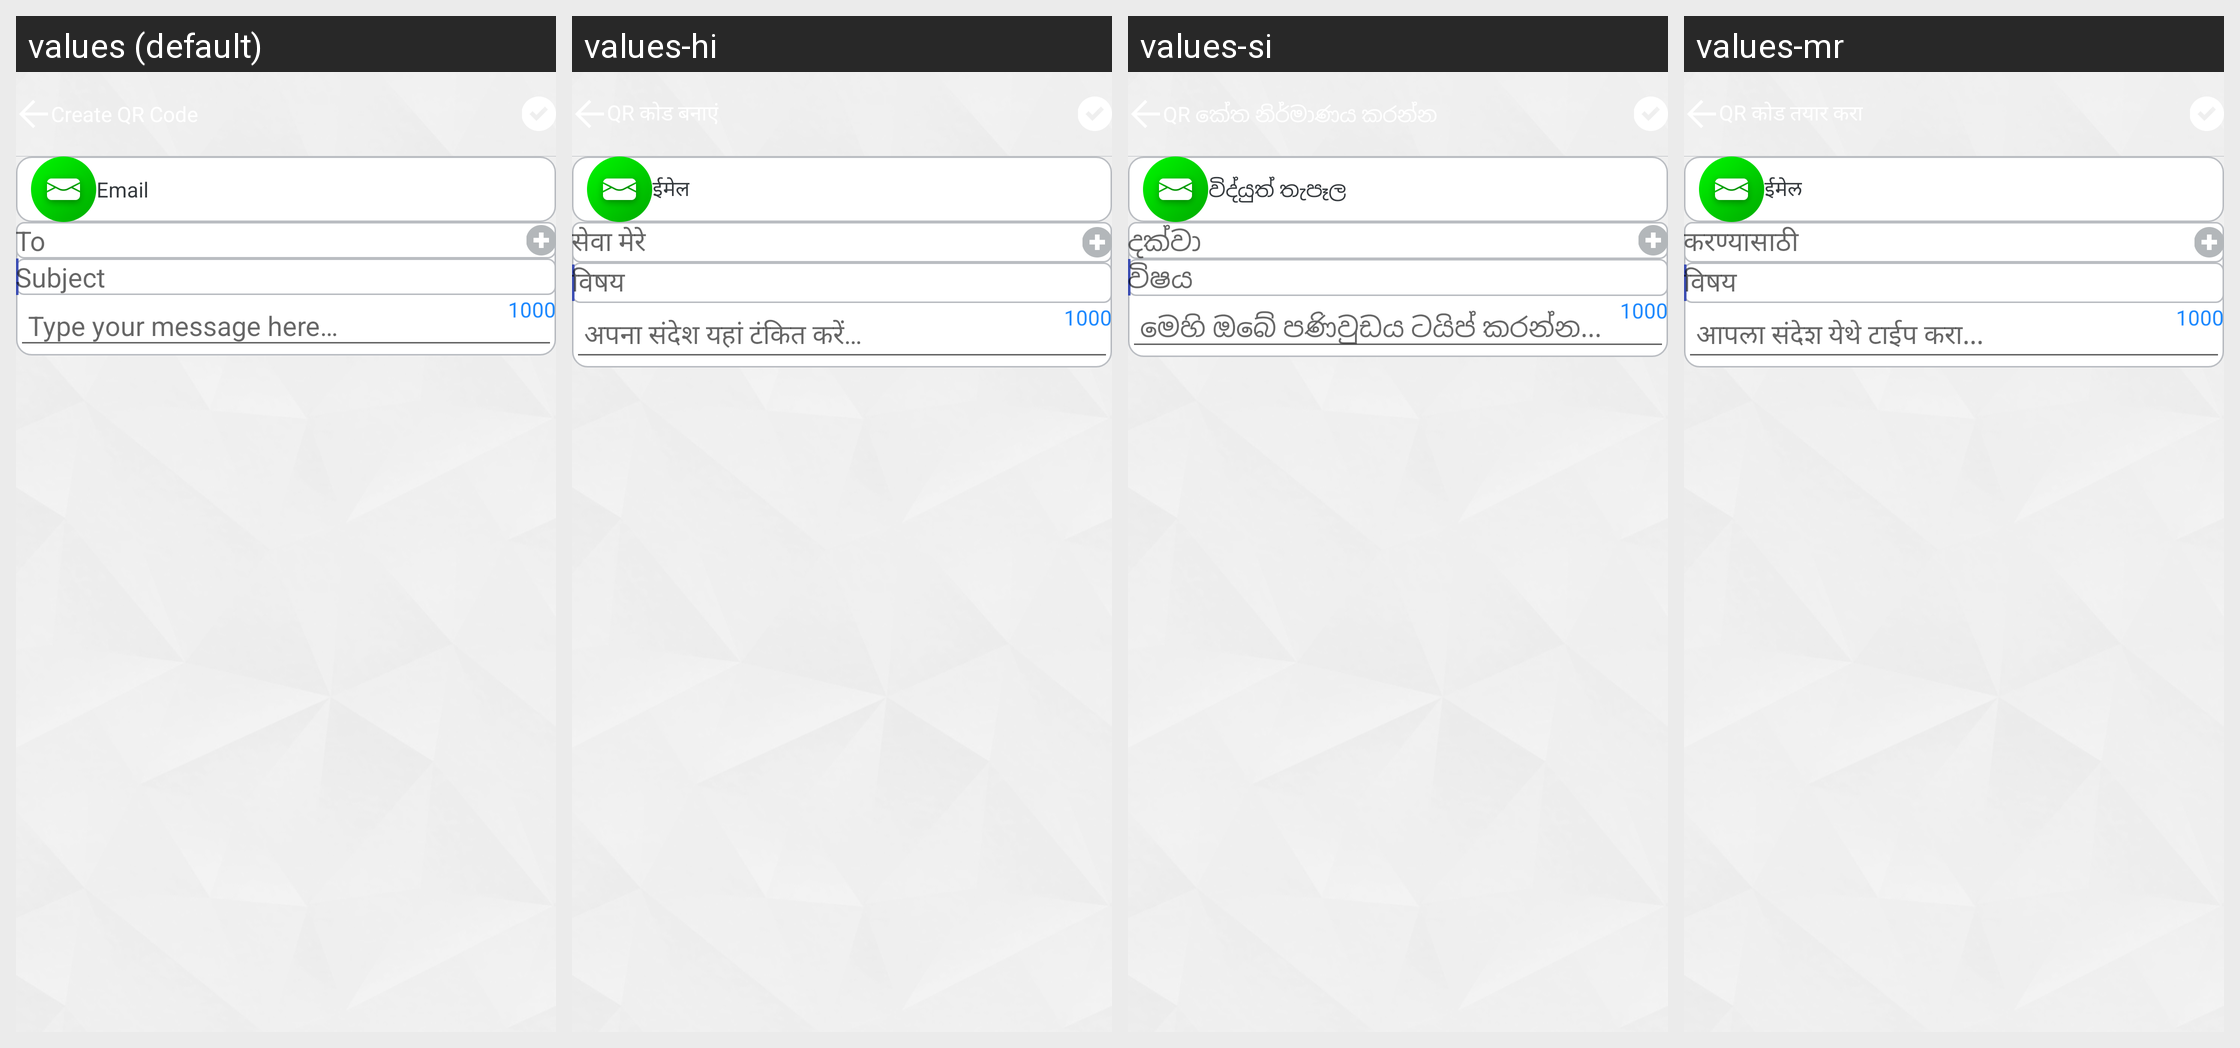

The same Android screen rendered under several of its app's locales, left to right. List the strings drawn on it with the default value and each locale's translation.
Android screen res/layout/subview_create_email.xml rendered under 4 locales, left to right: values (default), values-hi, values-si, values-mr. Device: Nexus 5 (rendered at 1080×1920; each locale shown at half size, 540×960, under a caption strip naming it); theme Theme.AppCompat.Light.NoActionBar.FullScreen.
Other locales in the repository, not shown: values-af, values-am, values-ar, values-az, values-be, values-bg, values-bn, values-bs, values-ca, values-cs, values-da, values-de, values-el, values-en, values-en-rGB, values-es, values-es-rUS, values-et, values-eu, values-fa, values-fi, values-fr, values-fr-rCA, values-gl, values-gu, values-hr, values-hu, values-hy, values-id, values-in, values-is, values-it, values-iw, values-ja, values-ka, values-kk, values-km, values-kn, values-ko, values-ky, values-lo, values-lt, values-lv, values-mk, values-ml, values-mn, values-ms, values-my, values-nb, values-ne, values-nl, values-pa, values-pl, values-pt, values-pt-rBR, values-pt-rPT, values-ro, values-ru, values-sk, values-sl, values-sq, values-sr, values-sv, values-sw, values-ta, values-te, values-th, values-tl, values-tr, values-uk, values-ur, values-uz, values-vi, values-zh-rCN, values-zh-rHK, values-zh-rTW, values-zu.
Strings drawn on this screen, with the default value and each locale's value (text and hints the layout hard-codes, and strings that could not be matched under every locale, appear in the picture but are not listed):

lbl_email
  values: Email
  values-hi: ईमेल
  values-si: විද්යුත් තැපෑල
  values-mr: ईमेल

lbl_to
  values: To
  values-hi: सेवा मेरे
  values-si: දක්වා
  values-mr: करण्यासाठी

lbl_subject
  values: Subject
  values-hi: विषय
  values-si: විෂය
  values-mr: विषय

lbl_type_your_message
  values: Type your message here…
  values-hi: अपना संदेश यहां टंकित करें…
  values-si: මෙහි ඔබේ පණිවුඩය ටයිප් කරන්න...
  values-mr: आपला संदेश येथे टाईप करा...
